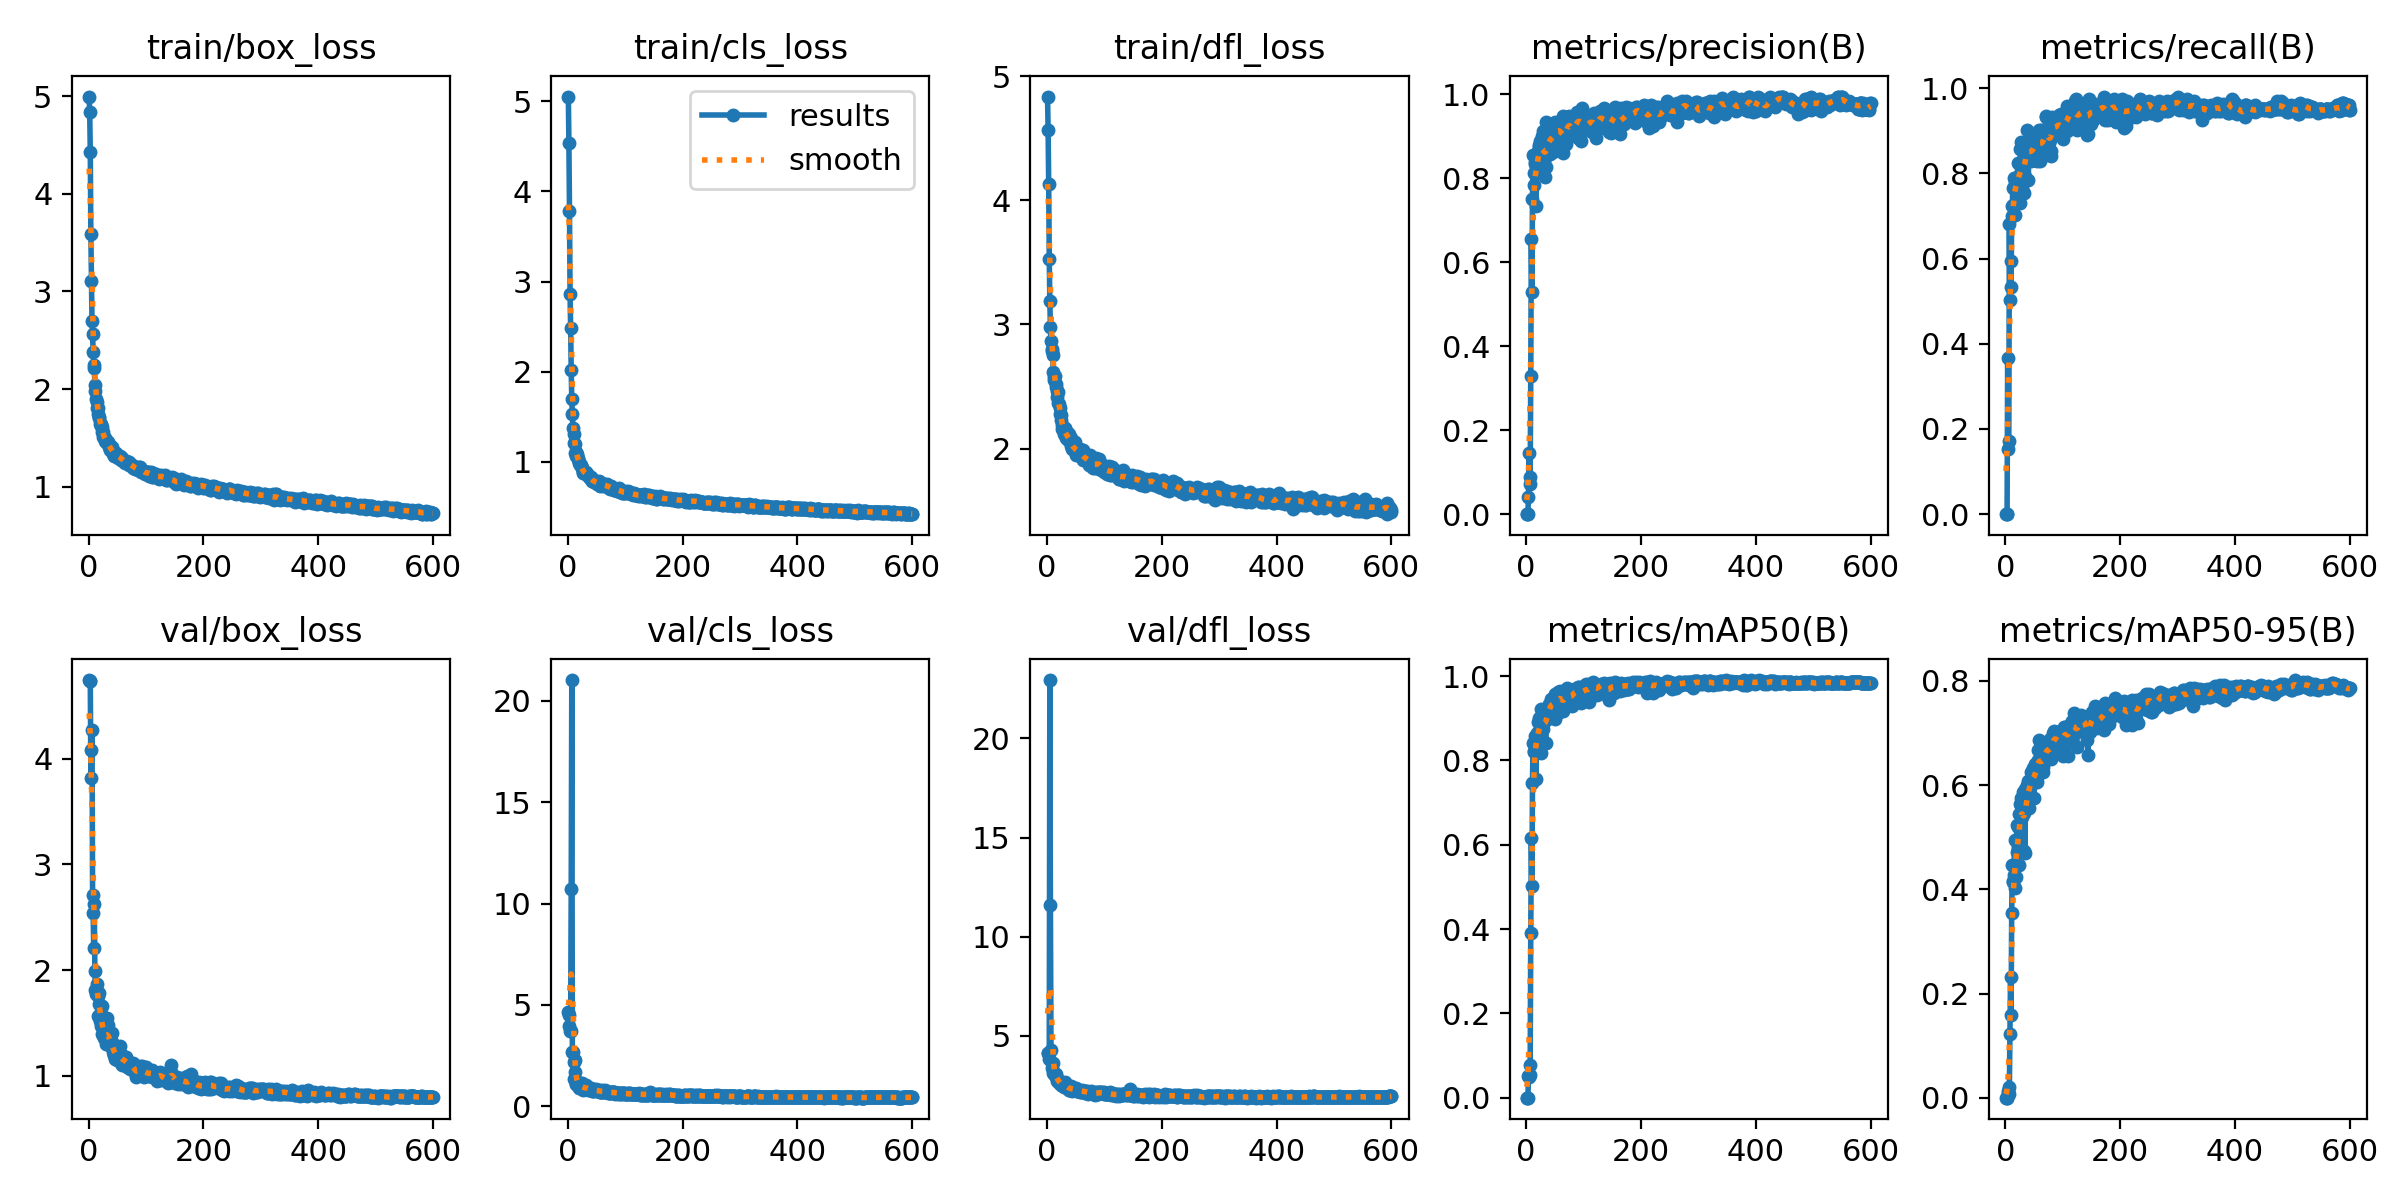

Source data for this figure (header and first rows):
epoch, time, train/box_loss, train/cls_loss, train/dfl_loss, metrics/precision(B), metrics/recall(B), metrics/mAP50(B), metrics/mAP50-95(B), val/box_loss, val/cls_loss, val/dfl_loss, lr/pg0, lr/pg1, lr/pg2
1, 9.672, 4.997, 5.053, 4.835, 0, 0, 0, 0, 4.745, 4.625, 4.151, 0.0775, 0.0025, 0.0025
2, 16.09, 4.839, 4.533, 4.569, 0, 0, 0, 0, 4.734, 4.505, 4.137, 0.05409, 0.005092, 0.005092
3, 22.22, 4.424, 3.787, 4.135, 0, 0, 0, 0, 4.733, 3.977, 4.137, 0.03067, 0.007675, 0.007675
4, 28.23, 3.585, 2.857, 3.525, 0.04178, 0.3676, 0.05049, 0.01208, 3.817, 3.729, 3.833, 0.00995, 0.00995, 0.00995
5, 34.11, 3.11, 2.487, 3.19, 0.1464, 0.152, 0.04808, 0.00856, 4.08, 3.719, 22.95, 0.009934, 0.009934, 0.009934
6, 39.77, 2.699, 2.018, 2.977, 0.07297, 0.1716, 0.05489, 0.00787, 4.271, 10.72, 11.58, 0.009917, 0.009917, 0.009917
7, 45.66, 2.56, 1.693, 2.864, 0.08809, 0.6814, 0.0784, 0.02103, 2.71, 21.03, 4.312, 0.009901, 0.009901, 0.009901
8, 51.49, 2.38, 1.533, 2.803, 0.3303, 0.5029, 0.3899, 0.1231, 2.535, 2.685, 3.623, 0.009884, 0.009884, 0.009884
9, 57.33, 2.251, 1.374, 2.783, 0.6545, 0.5943, 0.6163, 0.2309, 2.205, 2.663, 3.391, 0.009868, 0.009868, 0.009868
10, 63.2, 2.218, 1.309, 2.75, 0.5294, 0.5343, 0.5016, 0.1582, 2.62, 2.192, 3.644, 0.009851, 0.009851, 0.009851
11, 68.83, 2.046, 1.215, 2.617, 0.7515, 0.701, 0.7459, 0.3543, 1.993, 1.321, 3.115, 0.009835, 0.009835, 0.009835
12, 75.05, 1.985, 1.199, 2.573, 0.855, 0.7225, 0.8423, 0.4467, 1.813, 1.709, 3.061, 0.009819, 0.009819, 0.009819
13, 80.9, 1.902, 1.101, 2.555, 0.8122, 0.7647, 0.8218, 0.4133, 1.771, 2.28, 3.122, 0.009802, 0.009802, 0.009802
14, 86.57, 1.867, 1.106, 2.586, 0.7843, 0.7255, 0.8199, 0.416, 1.798, 1.083, 3.048, 0.009786, 0.009786, 0.009786
15, 92.22, 1.807, 1.067, 2.499, 0.8385, 0.7892, 0.8448, 0.427, 1.863, 1.081, 2.938, 0.009769, 0.009769, 0.009769
16, 97.87, 1.805, 1.084, 2.519, 0.8343, 0.7794, 0.8579, 0.4952, 1.563, 1.06, 3.098, 0.009753, 0.009753, 0.009753
17, 103.7, 1.74, 1.044, 2.466, 0.7339, 0.7029, 0.7566, 0.4016, 1.758, 1.215, 2.872, 0.009736, 0.009736, 0.009736
18, 109.4, 1.714, 1.027, 2.417, 0.8515, 0.787, 0.8527, 0.4234, 1.778, 1.056, 2.737, 0.00972, 0.00972, 0.00972
19, 115, 1.705, 0.9856, 2.367, 0.8282, 0.7798, 0.8644, 0.4497, 1.682, 1.067, 2.729, 0.009703, 0.009703, 0.009703
20, 120.7, 1.644, 0.994, 2.456, 0.8659, 0.7916, 0.8902, 0.5235, 1.514, 0.9, 2.782, 0.009687, 0.009687, 0.009687
21, 126.5, 1.638, 0.9696, 2.361, 0.8218, 0.7689, 0.8419, 0.4723, 1.58, 1.002, 2.646, 0.00967, 0.00967, 0.00967
22, 132.2, 1.624, 0.981, 2.278, 0.8751, 0.8241, 0.9016, 0.5194, 1.472, 0.9293, 2.697, 0.009654, 0.009654, 0.009654
23, 138.2, 1.607, 0.9672, 2.327, 0.8804, 0.7696, 0.8695, 0.4474, 1.663, 1.015, 2.696, 0.009637, 0.009637, 0.009637
24, 143.8, 1.56, 0.9347, 2.231, 0.8893, 0.7877, 0.8992, 0.5449, 1.395, 0.9186, 2.537, 0.009621, 0.009621, 0.009621
25, 149.7, 1.557, 0.9311, 2.27, 0.8671, 0.7304, 0.8164, 0.4965, 1.488, 1.142, 2.572, 0.009604, 0.009604, 0.009604
26, 155.3, 1.51, 0.8819, 2.188, 0.858, 0.8578, 0.9217, 0.5646, 1.386, 0.9244, 2.518, 0.009588, 0.009588, 0.009588
27, 161.2, 1.507, 0.8836, 2.154, 0.8281, 0.8738, 0.9099, 0.5748, 1.36, 0.8175, 2.505, 0.009571, 0.009571, 0.009571
28, 167, 1.498, 0.8851, 2.156, 0.9012, 0.8049, 0.8948, 0.5622, 1.353, 0.9564, 2.495, 0.009555, 0.009555, 0.009555
29, 172.7, 1.467, 0.8763, 2.14, 0.9123, 0.7645, 0.8753, 0.5388, 1.353, 0.8974, 2.508, 0.009538, 0.009538, 0.009538
30, 178.4, 1.457, 0.8715, 2.12, 0.8914, 0.8045, 0.9098, 0.5869, 1.297, 0.8636, 2.412, 0.009522, 0.009522, 0.009522
31, 184.3, 1.462, 0.8699, 2.169, 0.8421, 0.8578, 0.9134, 0.5485, 1.342, 0.8817, 2.484, 0.009505, 0.009505, 0.009505
32, 189.9, 1.467, 0.8852, 2.161, 0.8031, 0.7549, 0.8416, 0.4741, 1.547, 1.056, 2.686, 0.009489, 0.009489, 0.009489
33, 195.6, 1.457, 0.862, 2.086, 0.8658, 0.799, 0.8942, 0.5464, 1.401, 0.8482, 2.596, 0.009472, 0.009472, 0.009472
34, 201.6, 1.444, 0.8634, 2.1, 0.826, 0.7913, 0.8407, 0.4692, 1.481, 0.9571, 2.525, 0.009456, 0.009456, 0.009456
35, 207.2, 1.437, 0.8522, 2.132, 0.9349, 0.8452, 0.915, 0.5932, 1.291, 0.8122, 2.366, 0.009439, 0.009439, 0.009439
36, 213.1, 1.41, 0.8417, 2.07, 0.8558, 0.8628, 0.9148, 0.5605, 1.381, 0.8816, 2.411, 0.009423, 0.009423, 0.009423
37, 218.7, 1.395, 0.8283, 2.083, 0.8567, 0.8628, 0.8993, 0.5682, 1.302, 0.8501, 2.375, 0.009406, 0.009406, 0.009406
38, 224.4, 1.372, 0.8161, 2.094, 0.8635, 0.902, 0.9244, 0.6005, 1.296, 0.8478, 2.284, 0.00939, 0.00939, 0.00939
39, 230.2, 1.403, 0.8264, 2.121, 0.911, 0.8578, 0.9334, 0.6081, 1.281, 0.7894, 2.285, 0.009373, 0.009373, 0.009373
40, 236.1, 1.404, 0.8334, 2.076, 0.9098, 0.7843, 0.9, 0.574, 1.314, 0.8804, 2.412, 0.009357, 0.009357, 0.009357
41, 241.7, 1.377, 0.8149, 2.017, 0.8586, 0.8726, 0.9141, 0.5571, 1.408, 0.8663, 2.456, 0.00934, 0.00934, 0.00934
42, 247.4, 1.352, 0.7884, 2.082, 0.9014, 0.8382, 0.9345, 0.5926, 1.28, 0.829, 2.379, 0.009324, 0.009324, 0.009324
43, 253.1, 1.333, 0.7926, 2.001, 0.8946, 0.8735, 0.9294, 0.6091, 1.226, 0.7744, 2.32, 0.009307, 0.009307, 0.009307
44, 258.9, 1.357, 0.7979, 2.018, 0.9028, 0.8654, 0.9457, 0.6243, 1.193, 0.7619, 2.241, 0.009291, 0.009291, 0.009291
45, 265.2, 1.314, 0.7716, 1.994, 0.9208, 0.8284, 0.9437, 0.6133, 1.199, 0.7393, 2.296, 0.009274, 0.009274, 0.009274
46, 270.9, 1.318, 0.7871, 2.02, 0.864, 0.848, 0.9145, 0.6027, 1.161, 0.7949, 2.296, 0.009258, 0.009258, 0.009258
47, 276.6, 1.335, 0.772, 1.994, 0.8866, 0.8677, 0.9469, 0.6137, 1.246, 0.7781, 2.378, 0.009241, 0.009241, 0.009241
48, 282.3, 1.344, 0.7855, 2.057, 0.9035, 0.8333, 0.9281, 0.6111, 1.201, 0.8042, 2.258, 0.009225, 0.009225, 0.009225
49, 287.9, 1.318, 0.7908, 1.998, 0.9032, 0.8689, 0.9403, 0.6321, 1.152, 0.7809, 2.295, 0.009208, 0.009208, 0.009208
50, 293.8, 1.319, 0.7776, 1.98, 0.917, 0.8382, 0.8975, 0.5744, 1.274, 0.8381, 2.397, 0.009192, 0.009192, 0.009192
51, 299.5, 1.292, 0.7548, 1.95, 0.9331, 0.8823, 0.9576, 0.6409, 1.188, 0.7363, 2.253, 0.009175, 0.009175, 0.009175
52, 305.3, 1.302, 0.7632, 1.976, 0.9182, 0.8801, 0.9478, 0.6145, 1.174, 0.7692, 2.241, 0.009158, 0.009158, 0.009158
53, 311, 1.301, 0.7583, 2.008, 0.887, 0.8853, 0.9507, 0.6385, 1.155, 0.7395, 2.225, 0.009142, 0.009142, 0.009142
54, 316.6, 1.32, 0.7843, 1.993, 0.9038, 0.8749, 0.9243, 0.6123, 1.191, 0.7587, 2.295, 0.009125, 0.009125, 0.009125
55, 322.3, 1.309, 0.7652, 1.985, 0.9254, 0.8284, 0.9125, 0.6052, 1.278, 0.8234, 2.248, 0.009109, 0.009109, 0.009109
56, 328.4, 1.308, 0.7444, 1.969, 0.9235, 0.8873, 0.961, 0.6678, 1.133, 0.7106, 2.271, 0.009092, 0.009092, 0.009092
57, 334.5, 1.27, 0.735, 1.994, 0.9254, 0.8514, 0.9539, 0.6491, 1.124, 0.701, 2.208, 0.009076, 0.009076, 0.009076
58, 340.2, 1.278, 0.762, 1.943, 0.8972, 0.902, 0.9626, 0.6389, 1.199, 0.7135, 2.187, 0.009059, 0.009059, 0.009059
59, 345.9, 1.294, 0.7611, 1.972, 0.9236, 0.8889, 0.9655, 0.6872, 1.103, 0.6989, 2.198, 0.009043, 0.009043, 0.009043
60, 351.7, 1.269, 0.7489, 1.99, 0.8985, 0.8284, 0.9187, 0.6225, 1.158, 0.8058, 2.224, 0.009026, 0.009026, 0.009026
... 540 more rows
